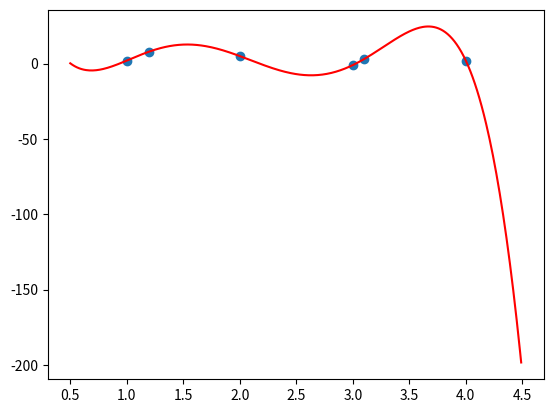

Reproduce this figure in Python.
pontos = [(1, 2), (2, 5), (3, -1), (4, 2), (3.1, 3), (1.2, 8)]
xs, ys = zip(*pontos)
n = len(pontos)

# auxiliares
def prod(lista):
    p = 1
    for i in lista:
        p *= i
    return p

def sign(x):
    if x < 0:
        return str(x)
    return f'+{x}'

# algoritmo
def tabela(pontos):
    Y = {}
    Y[0] = {k: v for k, v in enumerate(ys)}
    for j in range(1, n):
        Y[j] = {}
        for i in range(n - j):
            Y[j][i] = (Y[j - 1][i + 1] - Y[j - 1][i]) / (xs[j + i] - xs[i])
    return Y

t = tabela(pontos)
a = [v[0] for k, v in t.items()]

def p(x):
    soma = 0
    for k in range(n):
        termo_k = prod([(x - xi) for i, xi in enumerate(xs) if i < k])
        soma += a[k] * termo_k
    return soma

def eq(coefs):
    equation = ""
    for k in range(n):
        termo_k = "*".join([f'(x{sign(-xi)})' for i, xi in enumerate(xs) if i < k])
        if k == 0:
            equation += str(a[k])
        else:
            equation += f'{sign(a[k])}*' + termo_k
    return equation

poly = eq(a)
print(poly)

# Método das diferenças divididas (de Newton)

import matplotlib.pyplot as plt
import numpy as np

def poly_f(x):
    return eval(poly)

a, b = min(xs) - 0.5, max(xs) + 0.5
t = np.arange(a, b, 0.01)
plt.scatter(xs, ys)
plt.plot(t, poly_f(t), color="red", label="polinômio interpolador")
plt.show()
